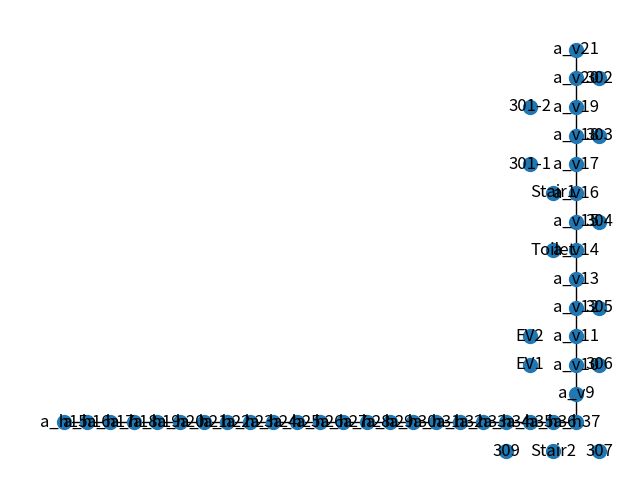

The matplotlib source for this figure:
import numpy as np
import networkx as nx
import matplotlib.pyplot as plt

G = nx.Graph()





G.add_node("309", pos=(34, 7))
G.add_node("307", pos=(38, 7))
G.add_node("306", pos=(38, 10))
G.add_node("305", pos=(38, 12))
G.add_node("304", pos=(38, 15))
G.add_node("303", pos=(38, 18))
G.add_node("302", pos=(38, 20))
G.add_node("301-1", pos=(35, 17))
G.add_node("301-2", pos=(35, 19))
G.add_node("Stair1", pos=(36, 16))
G.add_node("Toilet", pos=(36, 14))
G.add_node("EV1", pos=(35, 10))
G.add_node("EV2", pos=(35, 11))
G.add_node("Stair2", pos=(36, 7))


for i in range(15, 38):
    G.add_node("a_h" + str(i) , pos=(i,8))
    

for i in range(15, 37):
    G.add_edge("a_h"+str(i) ,"a_h"+str(i+1), weight=1)



for i in range(9, 22):
    G.add_node("a_v" + str(i), pos=(37,i))
    

for i in range(9, 21):
    G.add_edge("a_v"+str(i),"a_v"+str(i+1), weight=1)

G.add_edge("a_h37","a_v9", weight=1)



pos = nx.get_node_attributes(G, "pos")

plt.ion()
fig, ax = plt.subplots(figsize=(8, 6))


nx.draw(G, pos, ax=ax, with_labels=True, node_size=100)

plt.show
